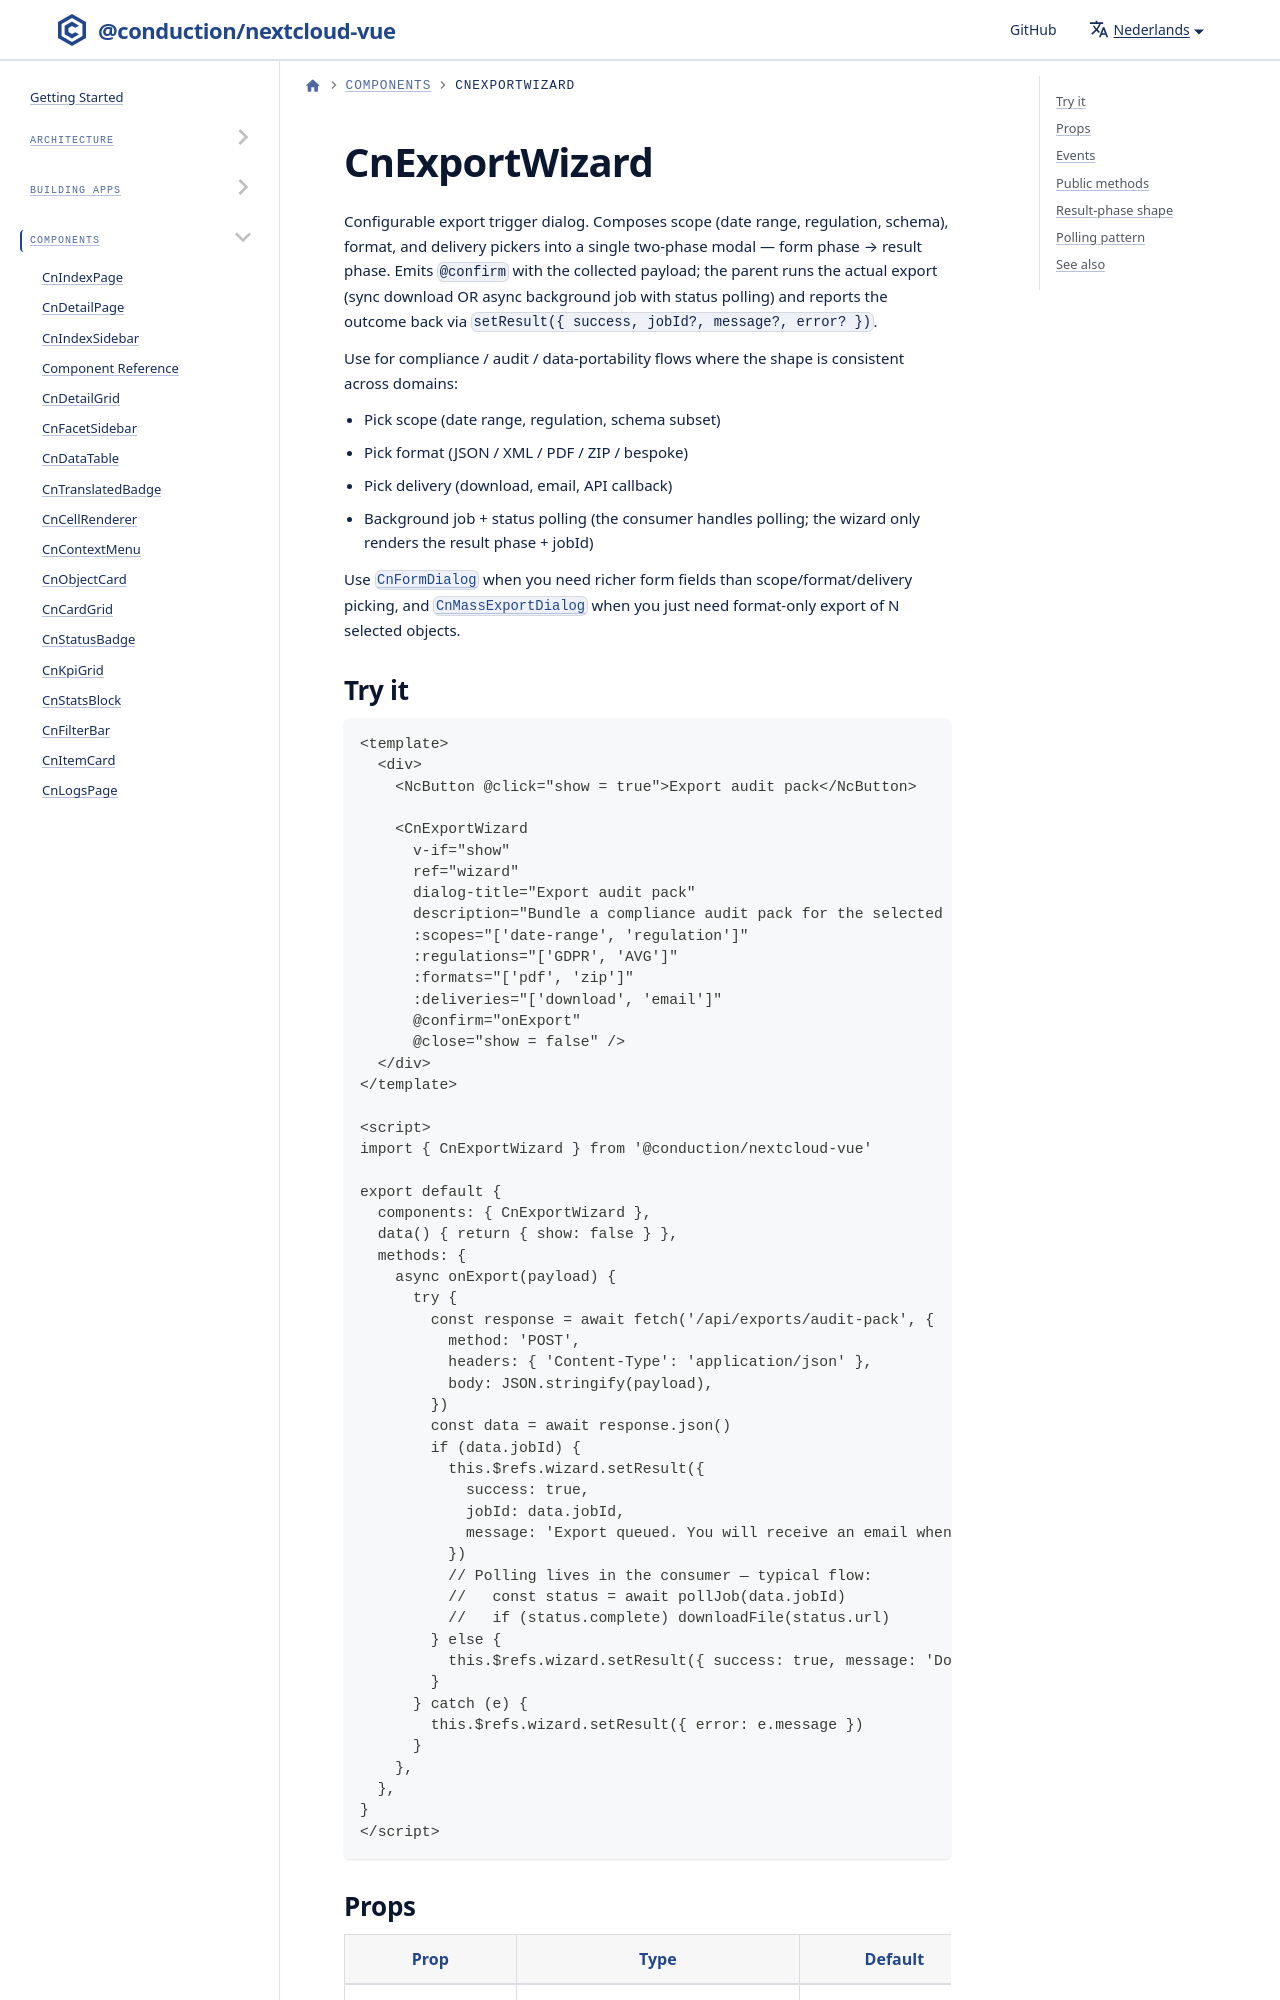

repository: ConductionNL/nextcloud-vue · page: nl/docs/components/cn-export-wizard/index.html · generator: docusaurus

---
sidebar_position: 24
---

# CnExportWizard

Configurable export trigger dialog. Composes scope (date range,
regulation, schema), format, and delivery pickers into a single
two-phase modal — form phase → result phase. Emits `@confirm` with
the collected payload; the parent runs the actual export (sync
download OR async background job with status polling) and reports
the outcome back via `setResult({ success, jobId?, message?, error? })`.

Use for compliance / audit / data-portability flows where the shape is
consistent across domains:

- Pick scope (date range, regulation, schema subset)
- Pick format (JSON / XML / PDF / ZIP / bespoke)
- Pick delivery (download, email, API callback)
- Background job + status polling (the consumer handles polling; the
  wizard only renders the result phase + jobId)
